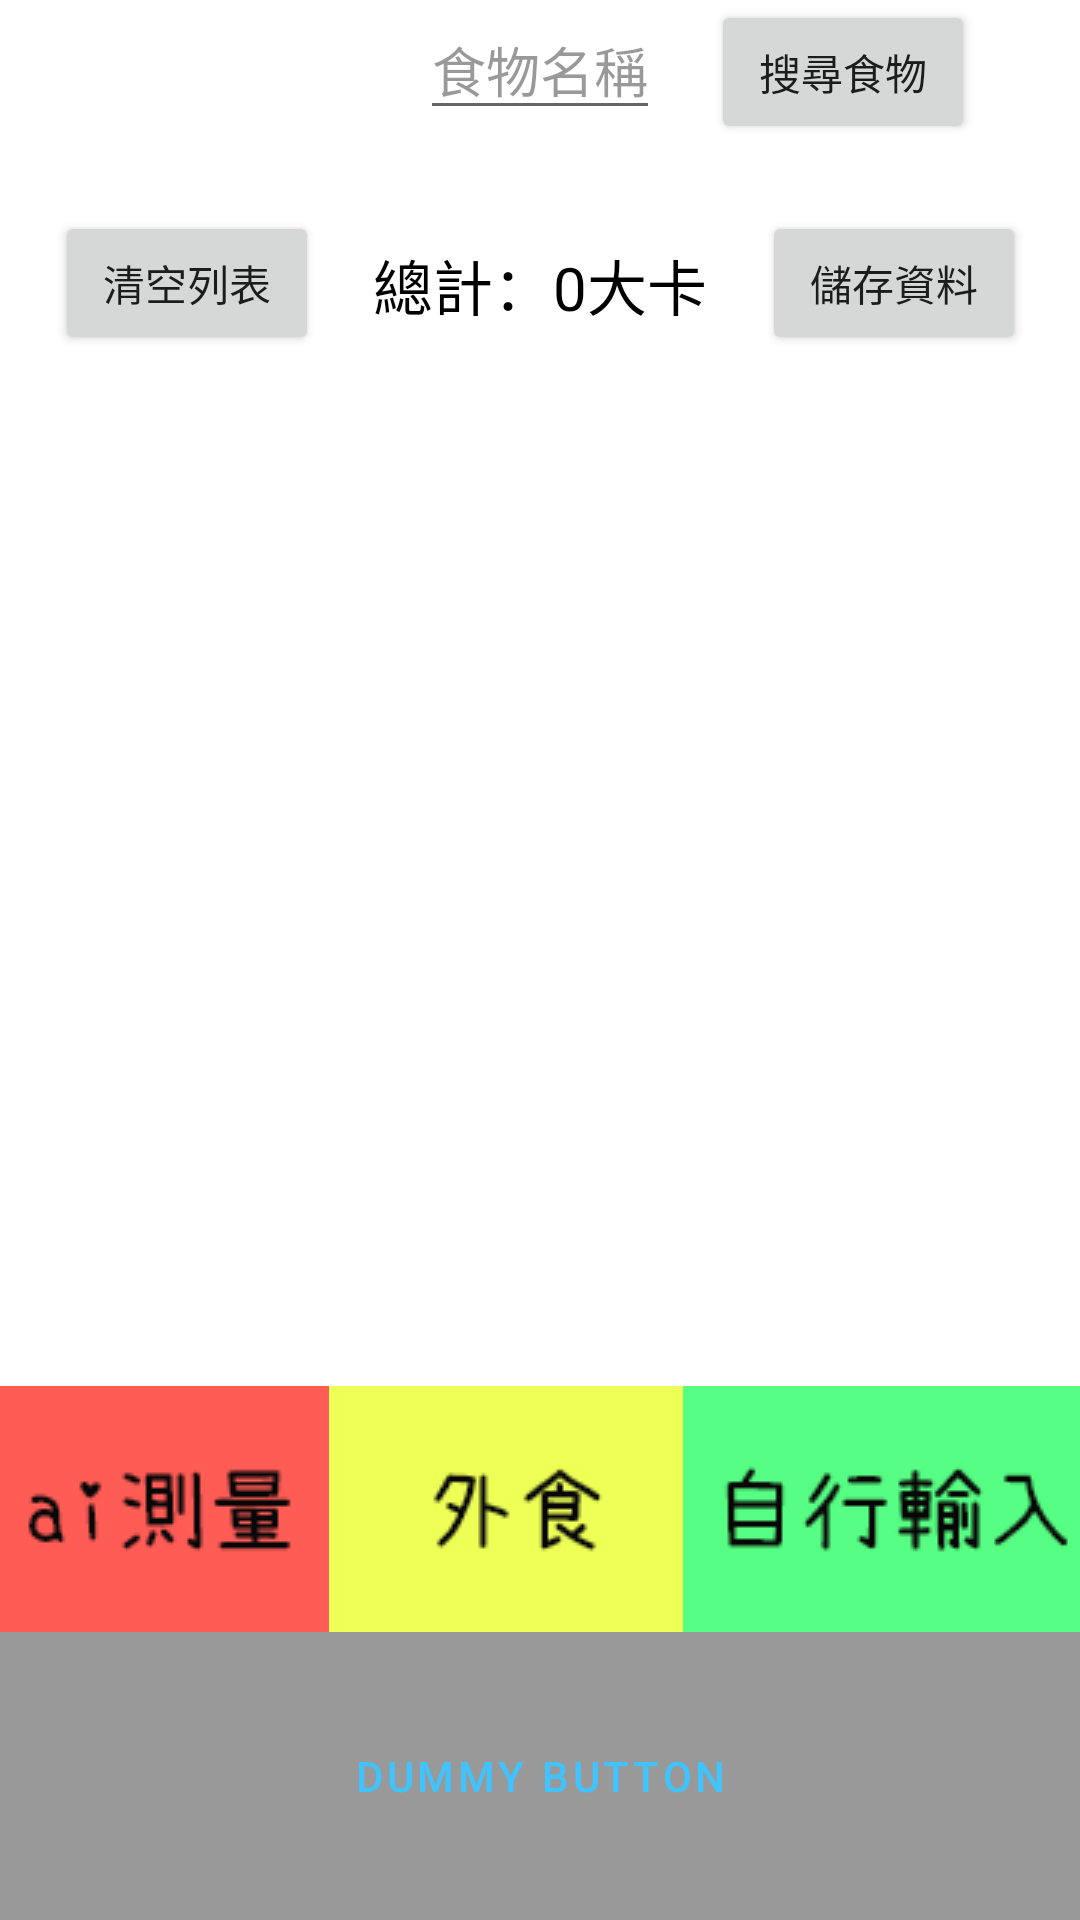

Reconstruct the res/layout file that produces this screen, plus the resources it refers to.
<!-- AndroidManifest.xml: application theme Theme.FoodieMonster -->
<!-- res/layout/fragment_cal_manual.xml -->
<?xml version="1.0" encoding="utf-8"?>
<FrameLayout xmlns:android="http://schemas.android.com/apk/res/android"
    xmlns:tools="http://schemas.android.com/tools"
    android:layout_width="match_parent"
    android:layout_height="match_parent"
    xmlns:app="http://schemas.android.com/apk/res-auto"
    android:background="?attr/fullscreenBackgroundColor"
    android:theme="@style/ThemeOverlay.FoodieMonster.FullscreenContainer"
    tools:context=".ui.calrecord.CalRecordFragment">

    
    <FrameLayout
        android:layout_width="match_parent"
        android:layout_height="match_parent"
        android:fitsSystemWindows="true">

        <LinearLayout
            android:id="@+id/fullscreen_content_controls"
            style="@style/Widget.Theme.FoodieMonster.ButtonBar.Fullscreen"
            android:layout_width="match_parent"
            android:layout_height="wrap_content"
            android:layout_gravity="bottom|center_horizontal"
            android:orientation="horizontal"
            tools:ignore="UselessParent">

            <Button
                android:id="@+id/dummy_button"
                style="?android:attr/buttonBarButtonStyle"
                android:layout_width="0dp"
                android:layout_height="96dp"
                android:layout_weight="1"
                android:text="@string/dummy_button" />

        </LinearLayout>




    </FrameLayout>

    

    <androidx.constraintlayout.widget.ConstraintLayout
        android:layout_width="match_parent"
        android:layout_height="match_parent">

        <ImageView
            android:id="@+id/test_manual"
            android:layout_width="match_parent"
            android:layout_height="wrap_content"
            android:src="@drawable/cal_manual_full"
            app:layout_constraintEnd_toEndOf="parent"
            app:layout_constraintStart_toStartOf="parent"
            app:layout_constraintTop_toTopOf="parent" />

        <com.google.android.material.textfield.TextInputEditText

            app:layout_constraintEnd_toEndOf="parent"
            app:layout_constraintStart_toStartOf="parent"
            app:layout_constraintTop_toBottomOf="@+id/test_manual"
            android:textColor="@color/black"
            android:textColorHint="@color/black_overlay"
            android:id="@+id/text_input"
            android:layout_width="wrap_content"
            android:layout_height="wrap_content"
            android:hint="食物名稱" />


        <Button
            android:id="@+id/search_button"
            android:layout_width="wrap_content"
            android:layout_height="wrap_content"
            android:text="搜尋食物"
            app:layout_constraintEnd_toEndOf="@+id/save_button"
            app:layout_constraintStart_toEndOf="@+id/text_input"
            app:layout_constraintTop_toBottomOf="@+id/test_manual" />

        <Button
            android:id="@+id/clear_button"
            android:layout_width="wrap_content"
            android:layout_height="wrap_content"
            android:text="清空列表"
            app:layout_constraintEnd_toEndOf="parent"
            app:layout_constraintStart_toStartOf="parent"
            app:layout_constraintEnd_toStartOf="@+id/total"
            app:layout_constraintTop_toBottomOf="@+id/textView" />
        <Button
            android:id="@+id/save_button"
            android:layout_width="wrap_content"
            android:layout_height="wrap_content"
            android:text="儲存資料"
            app:layout_constraintEnd_toEndOf="parent"
            app:layout_constraintStart_toEndOf="@+id/total"
            app:layout_constraintTop_toBottomOf="@+id/textView" />

        <TextView
            android:id="@+id/textView"
            android:layout_width="wrap_content"
            android:layout_height="wrap_content"
            android:textColor="@color/black"
            android:text=""
            android:textSize="20sp"
            app:layout_constraintEnd_toEndOf="parent"
            app:layout_constraintStart_toStartOf="parent"
            app:layout_constraintTop_toBottomOf="@+id/text_input" />

        <TextView
            android:id="@+id/total"
            android:layout_width="wrap_content"
            android:layout_height="wrap_content"
            android:layout_marginTop="10dp"
            android:text="總計：0大卡"
            android:textColor="@color/black"
            android:textSize="20sp"
            app:layout_constraintEnd_toEndOf="parent"
            app:layout_constraintStart_toStartOf="parent"
            app:layout_constraintTop_toBottomOf="@+id/textView" />

        <ImageView
            android:id="@+id/bottom_ai"
            android:layout_width="wrap_content"
            android:layout_height="wrap_content"
            android:src="@drawable/cal_ai_small"
            app:layout_constraintEnd_toStartOf="@id/bottom_eatout"
            app:layout_constraintStart_toStartOf="parent"
            app:layout_constraintBottom_toBottomOf="parent"
            android:layout_marginBottom="96dp"/>

        <ImageView
            android:id="@+id/bottom_eatout"
            android:layout_width="wrap_content"
            android:layout_height="wrap_content"
            android:src="@drawable/cal_eatout_small"
            app:layout_constraintEnd_toStartOf="@id/bottom_manual"
            app:layout_constraintStart_toEndOf="@id/bottom_ai"
            app:layout_constraintBottom_toBottomOf="parent"
            android:layout_marginBottom="96dp"/>

        <ImageView
            android:id="@+id/bottom_manual"
            android:layout_width="wrap_content"
            android:layout_height="wrap_content"
            android:src="@drawable/cal_manual_small"
            app:layout_constraintEnd_toEndOf="parent"
            app:layout_constraintStart_toEndOf="@id/bottom_eatout"
            app:layout_constraintBottom_toBottomOf="parent"
            android:layout_marginBottom="96dp"/>
    </androidx.constraintlayout.widget.ConstraintLayout>

</FrameLayout>
<!-- resources referenced by this layout -->
<resources>
  <color name="black">#FF000000</color>
  <color name="black_overlay">#66000000</color>
  <!-- drawable cal_ai_small: png bitmap (drawable, 1981 bytes) -->
  <!-- drawable cal_eatout_small: png bitmap (drawable, 1647 bytes) -->
  <!-- drawable cal_manual_small: png bitmap (drawable, 2278 bytes) -->
  <string name="dummy_button">Dummy Button</string>
  <style name="ThemeOverlay.FoodieMonster.FullscreenContainer" parent="">
          <item name="fullscreenBackgroundColor">@color/white</item>
          <item name="fullscreenTextColor">@color/light_blue_A200</item>
      </style>
  <style name="Widget.Theme.FoodieMonster.ButtonBar.Fullscreen" parent="">
          <item name="android:background">@color/black_overlay</item>
          <item name="android:buttonBarStyle">?android:attr/buttonBarStyle</item>
      </style>
  <style name="Theme.FoodieMonster" parent="Theme.MaterialComponents.DayNight.NoActionBar">
          
          <item name="colorPrimary">@color/light_blue_A200</item>
          <item name="colorPrimaryVariant">@color/light_blue_600</item>
          <item name="colorOnPrimary">@color/white</item>
          
          <item name="colorSecondary">@color/teal_200</item>
          <item name="colorSecondaryVariant">@color/teal_700</item>
          <item name="colorOnSecondary">@color/black</item>
          
          <item name="android:statusBarColor" tools:targetApi="l">?attr/colorPrimaryVariant</item>
          
  
      </style>
  <color name="white">#FFFFFFFF</color>
  <color name="light_blue_A200">#FF40C4FF</color>
  <color name="light_blue_600">#FF039BE5</color>
  <color name="teal_200">#FF03DAC5</color>
  <color name="teal_700">#FF018786</color>
</resources>
